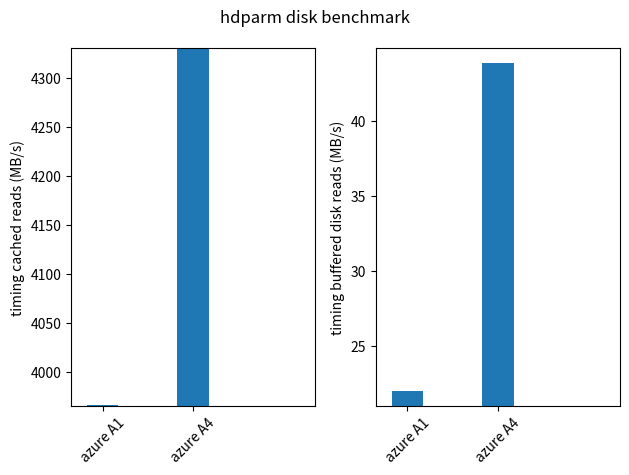

Recreate this plot in Python.
import matplotlib.pyplot as pyplot
import numpy

# inspired by http://people.duke.edu/~ccc14/pcfb/numpympl/MatplotlibBarPlots.html

xTickMarks = ["azure A1", "azure A4"]
N = 2
disk_cached_reads = [3966.54, 4329.98]
disk_buffered_disk_reads = [21.96, 43.87]

ind = numpy.arange(N)
width = 0.35

fig = pyplot.figure()
fig.suptitle("hdparm disk benchmark")

ax = fig.add_subplot(121) # subplot(nbcol, nbligne, numfigure)
ax.bar(ind, disk_cached_reads, width)
ax.set_xlim(-width,len(ind)+width)
ax.set_ylim(min(disk_cached_reads)-1, max(disk_cached_reads)+1)
ax.set_xticks(ind)
ax.set_ylabel("timing cached reads (MB/s)")
xtickNames = ax.set_xticklabels(xTickMarks)
pyplot.setp(xtickNames, rotation=45, fontsize=10)

ax2 = fig.add_subplot(122)
ax2.bar(ind, disk_buffered_disk_reads, width)
ax2.set_xlim(-width,len(ind)+width)
ax2.set_ylim(min(disk_buffered_disk_reads)-1, max(disk_buffered_disk_reads)+1)
ax2.set_xticks(ind)
ax2.set_ylabel("timing buffered disk reads (MB/s)")
xtickNames = ax2.set_xticklabels(xTickMarks)
pyplot.setp(xtickNames, rotation=45, fontsize=10)

pyplot.tight_layout()
pyplot.subplots_adjust(top=0.9)

pyplot.show()

